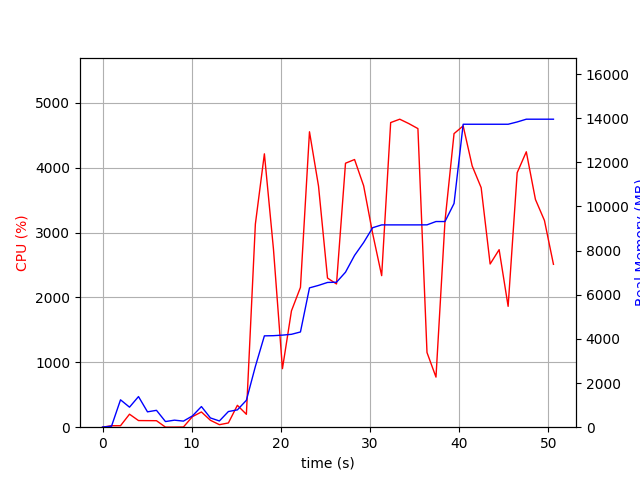

Values plotted in this chart, from the file beside it:
elapsed_time, nproc, cpu, mem_real, mem_virtual
4.0531158447265625e-05, 1, 0.0, 6.945, 3185
1.006, 2, 22.9, 45.44, 148.8
2.015, 9, 22.8, 1240, 5027
3.023, 5, 200.4, 907.9, 3588
4.031, 10, 102.2, 1387, 6876
5.04, 3, 101.2, 695.6, 2731
6.048, 3, 100.2, 764.6, 2843
7.056, 3, 1.0, 255.6, 2226
8.063, 3, 1.0, 318.4, 2306
9.072, 3, 3.0, 275.9, 2255
10.08, 4, 162.8, 511.4, 2840
11.09, 9, 234.6, 934.9, 4244
12.1, 4, 106.3, 419.4, 2702
13.1, 1, 38.7, 282.4, 1642
14.11, 3, 65.5, 709.7, 2228
15.12, 1, 337.2, 784.8, 5137
16.13, 1, 199.1, 1219, 7169
17.14, 1, 3130, 2752, 7458
18.15, 1, 4213, 4138, 8784
19.17, 1, 2745, 4146, 8784
20.17, 1, 902.1, 4171, 8784
21.18, 1, 1793, 4208, 8784
22.19, 1, 2155, 4314, 8864
23.21, 1, 4553, 6312, 11630
24.22, 1, 3715, 6424, 11630
25.23, 1, 2298, 6557, 11630
26.24, 1, 2207, 6568, 11630
27.24, 1, 4068, 7022, 12050
28.26, 1, 4125, 7782, 12222
29.28, 1, 3720, 8367, 13758
30.29, 1, 2985, 9037, 13758
31.3, 1, 2335, 9165, 13758
32.31, 1, 4695, 9165, 13758
33.33, 1, 4747, 9165, 13758
34.35, 1, 4679, 9165, 13758
35.37, 1, 4602, 9165, 13758
36.38, 1, 1151, 9167, 13758
37.39, 1, 772.0, 9317, 13966
38.4, 1, 3177, 9317, 13966
39.42, 1, 4524, 10135, 17806
40.44, 1, 4643, 13724, 20406
41.45, 1, 4026, 13724, 20406
42.46, 1, 3692, 13724, 20406
43.46, 1, 2515, 13724, 20406
44.47, 1, 2736, 13724, 20406
45.48, 1, 1863, 13724, 20406
46.5, 1, 3922, 13828, 20536
47.52, 1, 4244, 13953, 20686
48.55, 1, 3510, 13953, 20686
49.55, 1, 3186, 13953, 20686
50.57, 1, 2510, 13953, 20686
